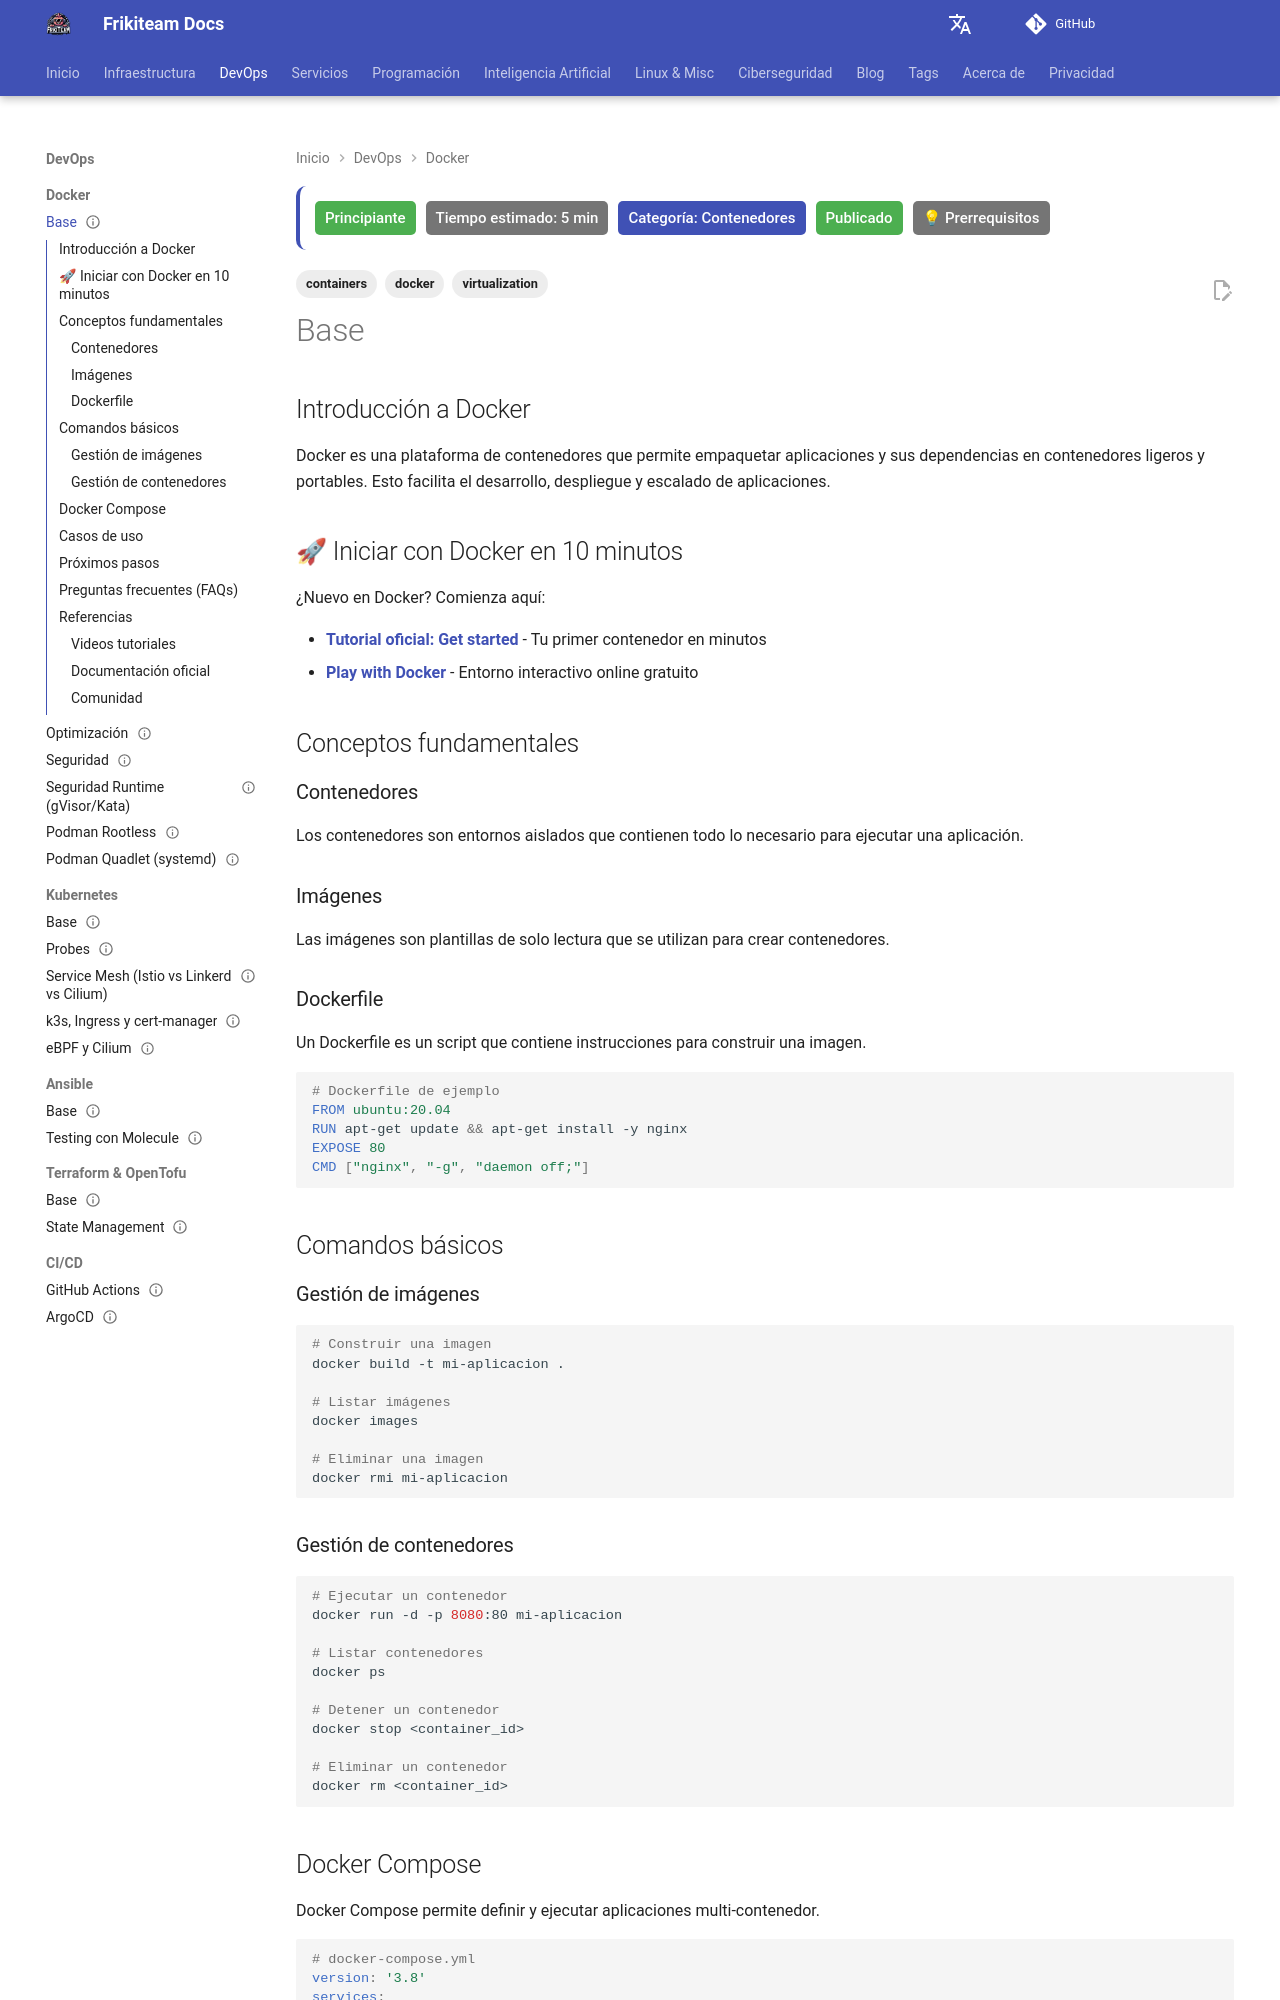

repository: rasty94/Frikiteam-docs · page: doc/docker/docker_base/index.html · generator: mkdocs

---
title: Docker - Contenedores
description: Guía básica de Docker para principiantes, incluyendo conceptos fundamentales y comandos básicos.
keywords: docker, contenedores, imágenes, dockerfile, comandos
tags: ['docker', 'containers', 'virtualization']
updated: 2026-10-11
difficulty: beginner
estimated_time: 5 min
category: Contenedores
status: published
last_reviewed: 2026-10-11
prerequisites: ["Ninguno"]
reviewers: ["@rasty94"]
contributors: ["@rasty94"]
---

## Introducción a Docker

Docker es una plataforma de contenedores que permite empaquetar aplicaciones y sus dependencias en contenedores ligeros y portables. Esto facilita el desarrollo, despliegue y escalado de aplicaciones.

## 🚀 Iniciar con Docker en 10 minutos

¿Nuevo en Docker? Comienza aquí:

- **[Tutorial oficial: Get started](https://docs.docker.com/get-started/)** - Tu primer contenedor en minutos
- **[Play with Docker](https://labs.play-with-docker.com/)** - Entorno interactivo online gratuito

## Conceptos fundamentales

### Contenedores
Los contenedores son entornos aislados que contienen todo lo necesario para ejecutar una aplicación.

### Imágenes
Las imágenes son plantillas de solo lectura que se utilizan para crear contenedores.

### Dockerfile
Un Dockerfile es un script que contiene instrucciones para construir una imagen.

```dockerfile
# Dockerfile de ejemplo
FROM ubuntu:20.04
RUN apt-get update && apt-get install -y nginx
EXPOSE 80
CMD ["nginx", "-g", "daemon off;"]
```

## Comandos básicos

### Gestión de imágenes
```bash
# Construir una imagen
docker build -t mi-aplicacion .

# Listar imágenes
docker images

# Eliminar una imagen
docker rmi mi-aplicacion
```

### Gestión de contenedores
```bash
# Ejecutar un contenedor
docker run -d -p 8080:80 mi-aplicacion

# Listar contenedores
docker ps

# Detener un contenedor
docker stop <container_id>

# Eliminar un contenedor
docker rm <container_id>
```
